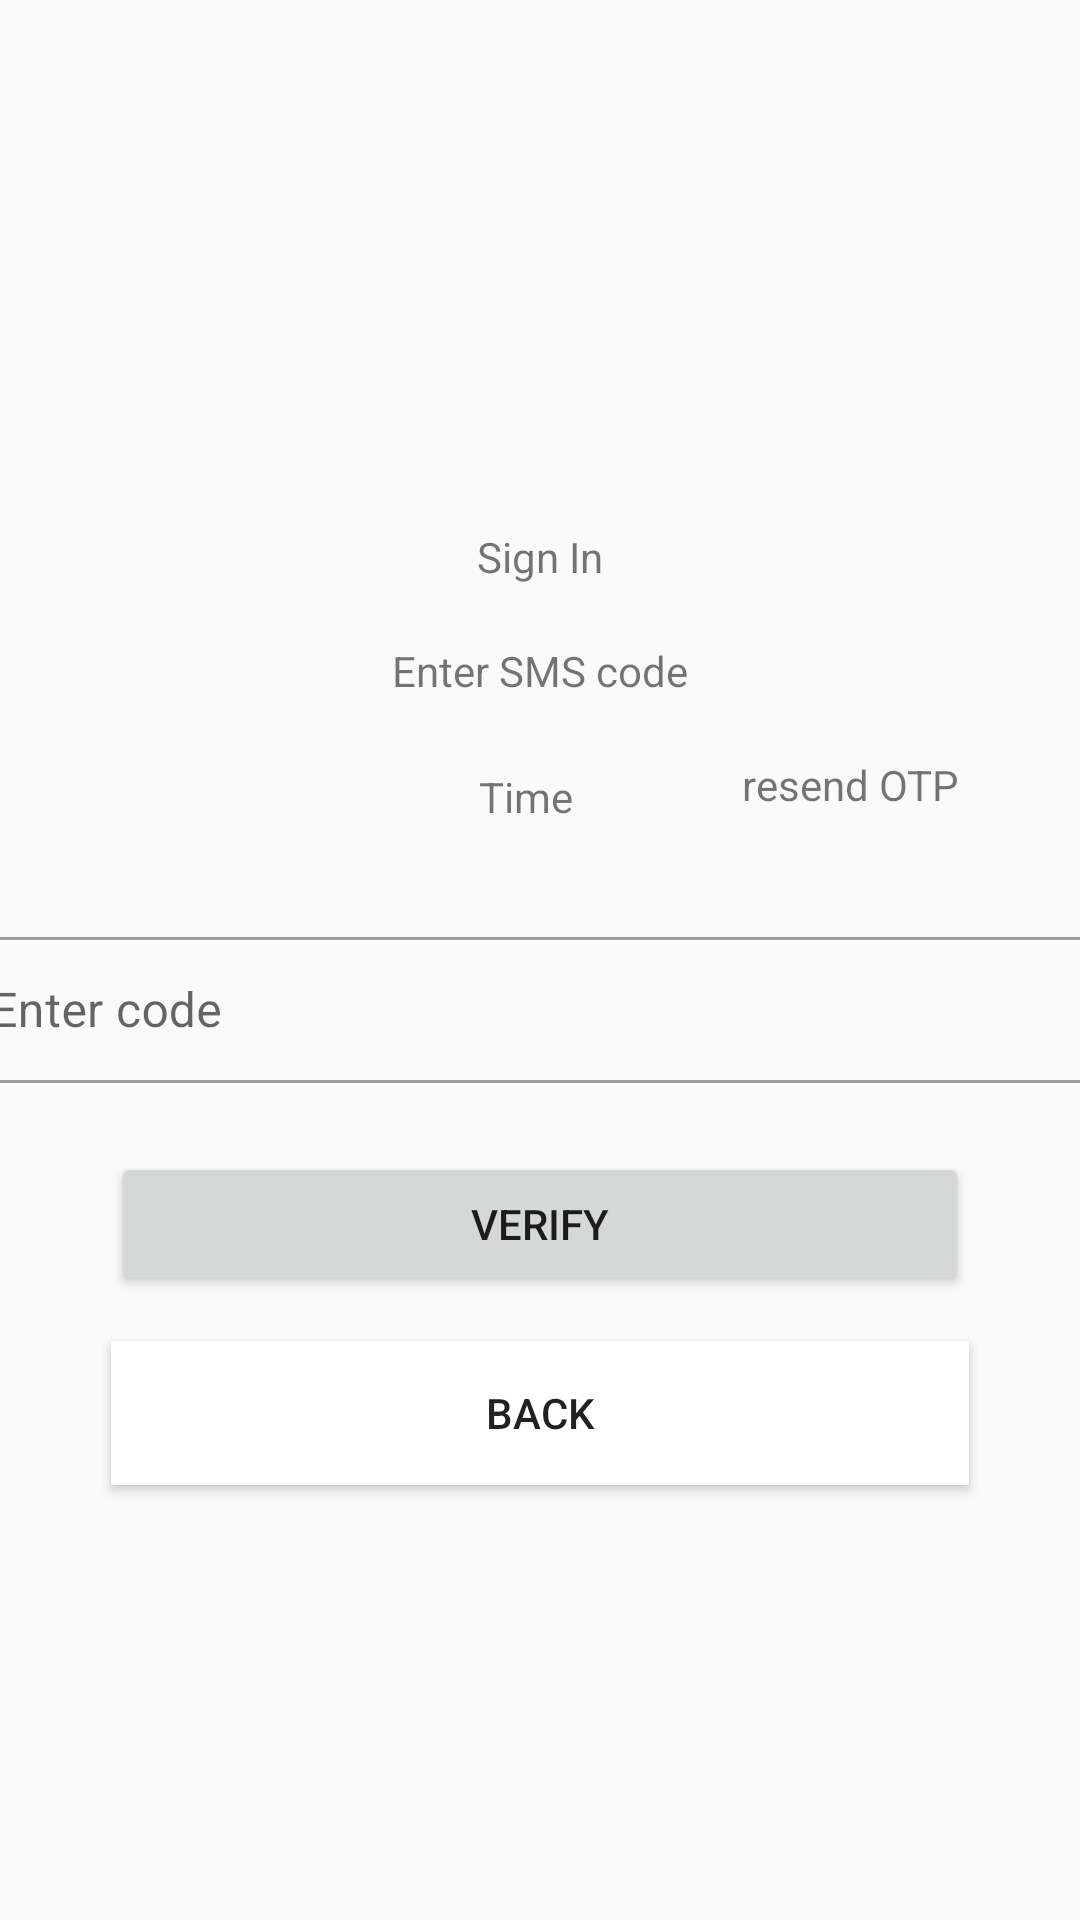

This screen was rendered from an Android layout file. Write that file and the resources it references.
<!-- AndroidManifest.xml: application theme AppTheme -->
<!-- res/layout/fragment_sign_up_sms.xml -->
<?xml version="1.0" encoding="utf-8"?>
<androidx.constraintlayout.widget.ConstraintLayout xmlns:android="http://schemas.android.com/apk/res/android"
    xmlns:app="http://schemas.android.com/apk/res-auto"
    xmlns:tools="http://schemas.android.com/tools"
    android:layout_width="match_parent"
    android:layout_height="match_parent"
    tools:context=".signUp.data.ui.SignUpSms">


    <ImageView
        android:id="@+id/logoSms"
        android:layout_width="110dp"
        android:layout_height="110dp"
        android:layout_marginTop="48dp"
        android:src="@drawable/ic_launcher_background"
        app:layout_constraintEnd_toEndOf="parent"
        app:layout_constraintHorizontal_bias="0.498"
        app:layout_constraintStart_toStartOf="parent"
        app:layout_constraintTop_toTopOf="parent" />

    <TextView
        android:id="@+id/textView2"
        android:layout_width="wrap_content"
        android:layout_height="wrap_content"
        android:layout_marginTop="18dp"
        android:text="Sign In"
        app:layout_constraintEnd_toEndOf="parent"
        app:layout_constraintHorizontal_bias="0.5"
        app:layout_constraintStart_toStartOf="parent"
        app:layout_constraintTop_toBottomOf="@+id/logoSms" />

    <TextView
        android:id="@+id/textView3"
        android:layout_width="wrap_content"
        android:layout_height="wrap_content"
        android:layout_marginTop="19dp"
        android:text="Enter SMS code"
        app:layout_constraintEnd_toEndOf="parent"
        app:layout_constraintHorizontal_bias="0.5"
        app:layout_constraintStart_toStartOf="parent"
        app:layout_constraintTop_toBottomOf="@+id/textView2" />

    <com.google.android.material.textfield.TextInputLayout
        android:id="@+id/textInputLayout2"
        android:layout_width="377dp"
        android:layout_height="54dp"
        android:layout_marginTop="32dp"
        style="@style/Widget.MaterialComponents.TextInputLayout.OutlinedBox"
        app:layout_constraintEnd_toEndOf="parent"
        app:layout_constraintHorizontal_bias="0.529"
        app:layout_constraintStart_toStartOf="parent"
        app:layout_constraintTop_toBottomOf="@+id/time">

        <com.google.android.material.textfield.TextInputEditText
            android:id="@+id/enterCode"
            android:layout_width="match_parent"
            android:layout_height="match_parent"
            android:hint="Enter code"
            android:paddingLeft="5dp" />
    </com.google.android.material.textfield.TextInputLayout>

    <Button
        android:id="@+id/verifyButton"
        android:layout_width="286dp"
        android:layout_height="wrap_content"
        android:layout_marginTop="23dp"
        android:text="Verify"
        app:layout_constraintEnd_toEndOf="parent"
        app:layout_constraintHorizontal_bias="0.5"
        app:layout_constraintStart_toStartOf="parent"
        app:layout_constraintTop_toBottomOf="@+id/textInputLayout2" />

    <Button
        android:layout_width="286dp"
        android:layout_height="wrap_content"
        android:layout_marginTop="15dp"
        android:text="Back"
        android:background="#ffffff"
        app:layout_constraintStart_toStartOf="parent"
        app:layout_constraintEnd_toEndOf="parent"
        app:layout_constraintTop_toBottomOf="@id/verifyButton"
        android:id="@+id/backSignUp"/>


    <TextView
        android:id="@+id/resendView"
        android:layout_width="wrap_content"
        android:layout_height="wrap_content"
        android:layout_marginTop="252dp"
        android:layout_marginEnd="40dp"
        android:text=" resend OTP"
        app:layout_constraintEnd_toEndOf="parent"
        app:layout_constraintTop_toTopOf="parent" />

    <TextView
        android:id="@+id/time"
        android:layout_width="wrap_content"
        android:layout_height="wrap_content"
        android:layout_marginTop="23dp"
        android:text="Time"
        app:layout_constraintEnd_toEndOf="parent"
        app:layout_constraintEnd_toStartOf="@+id/resendView"
        app:layout_constraintHorizontal_bias="0.75"
        app:layout_constraintStart_toStartOf="parent"
        app:layout_constraintTop_toBottomOf="@+id/textView3" />

</androidx.constraintlayout.widget.ConstraintLayout>
<!-- resources referenced by this layout -->
<resources>
  <style name="AppTheme" parent="Theme.MaterialComponents.DayNight.Bridge">
          
          <item name="colorPrimary">@color/colorPrimary</item>
          <item name="colorPrimaryDark">@color/colorPrimaryDark</item>
          <item name="colorAccent">@color/colorAccent</item>
      </style>
  <!-- not gathered from this repository: default colours our renderer supplied (Android Studio template values) -->
  <color name="colorPrimary">#FF6200EE</color>
  <color name="colorPrimaryDark">#FF3700B3</color>
  <color name="colorAccent">#FF03DAC5</color>
</resources>
